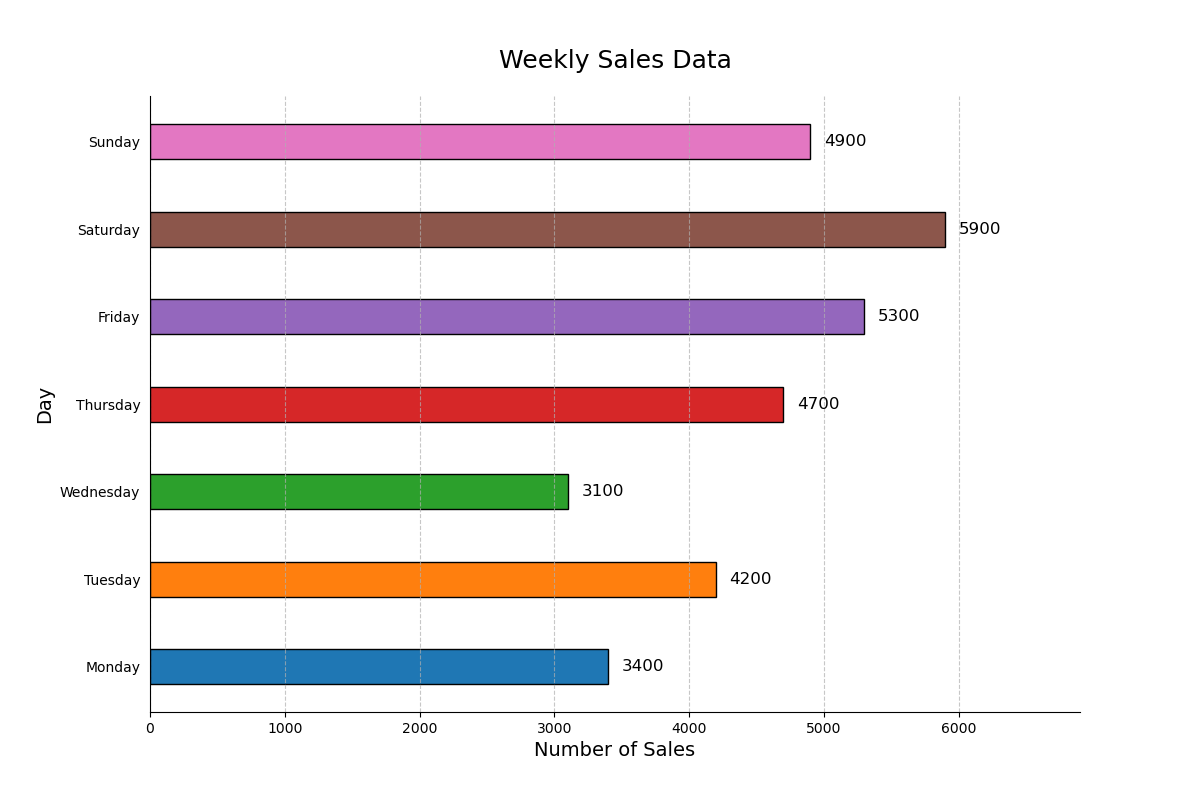

The table this chart was drawn from, first rows:
Day, Sales
Monday, 3400
Tuesday, 4200
Wednesday, 3100
Thursday, 4700
Friday, 5300
Saturday, 5900
Sunday, 4900
